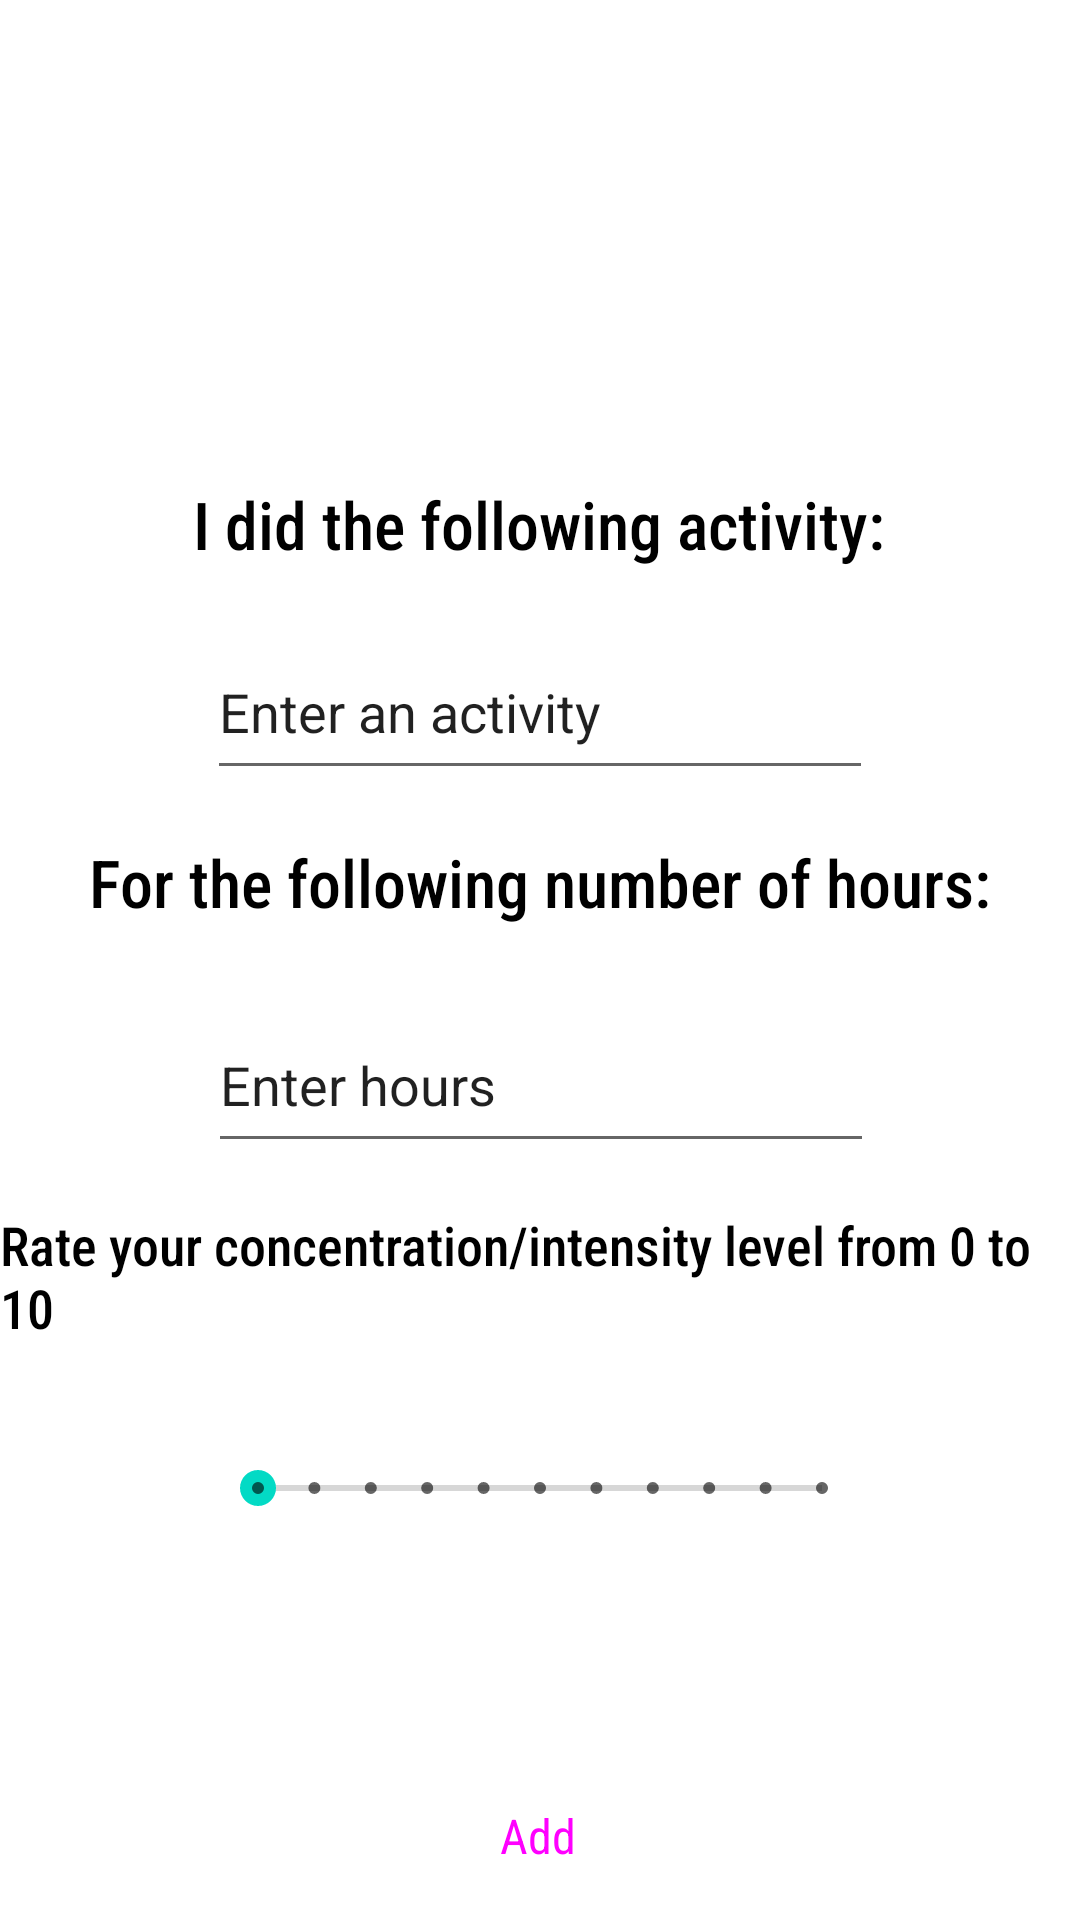

The Android layout XML behind this screen, and the referenced resources:
<!-- AndroidManifest.xml: application theme Theme.Goaled -->
<!-- res/layout/activity_accomplish.xml -->
<?xml version="1.0" encoding="utf-8"?>
<androidx.constraintlayout.widget.ConstraintLayout xmlns:android="http://schemas.android.com/apk/res/android"
    xmlns:app="http://schemas.android.com/apk/res-auto"
    xmlns:tools="http://schemas.android.com/tools"
    android:layout_width="match_parent"
    android:layout_height="match_parent"
    tools:context=".Accomplish">

    <Button
        android:id="@+id/button10"
        style="@style/Widget.Material3.Button"
        android:layout_width="wrap_content"
        android:layout_height="wrap_content"
        android:layout_marginBottom="4dp"
        android:fontFamily="sans-serif-condensed"
        android:onClick="goToCharSelection"
        android:text="Add"
        android:textSize="16sp"
        app:layout_constraintBottom_toBottomOf="parent"
        app:layout_constraintEnd_toEndOf="parent"
        app:layout_constraintHorizontal_bias="0.498"
        app:layout_constraintStart_toStartOf="parent" />

    <SeekBar
        android:id="@+id/seekBar3"
        style="@style/Widget.AppCompat.SeekBar.Discrete"
        android:layout_width="220dp"
        android:layout_height="32dp"
        android:layout_marginTop="32dp"
        android:max="10"
        android:progress="0"
        app:layout_constraintEnd_toEndOf="parent"
        app:layout_constraintStart_toStartOf="parent"
        app:layout_constraintTop_toBottomOf="@+id/textView29" />

    <EditText
        android:id="@+id/editTextText3"
        android:layout_width="222dp"
        android:layout_height="55dp"
        android:layout_marginTop="19dp"
        android:ems="10"
        android:inputType="text"
        android:text="Enter an activity"
        app:layout_constraintEnd_toEndOf="parent"
        app:layout_constraintStart_toStartOf="parent"
        app:layout_constraintTop_toBottomOf="@+id/textView24" />

    <EditText
        android:id="@+id/editTextText5"
        android:layout_width="222dp"
        android:layout_height="55dp"
        android:layout_marginTop="24dp"
        android:ems="10"
        android:inputType="text"
        android:text="Enter hours"
        app:layout_constraintEnd_toEndOf="parent"
        app:layout_constraintHorizontal_bias="0.502"
        app:layout_constraintStart_toStartOf="parent"
        app:layout_constraintTop_toBottomOf="@+id/textView26" />

    <TextView
        android:id="@+id/textView24"
        android:layout_width="wrap_content"
        android:layout_height="wrap_content"
        android:layout_marginTop="160dp"
        android:fontFamily="sans-serif-condensed-medium"
        android:text="I did the following activity:"
        android:textColor="#000000"
        android:textSize="22sp"
        app:layout_constraintEnd_toEndOf="parent"
        app:layout_constraintHorizontal_bias="0.497"
        app:layout_constraintStart_toStartOf="parent"
        app:layout_constraintTop_toTopOf="parent" />

    <TextView
        android:id="@+id/textView26"
        android:layout_width="wrap_content"
        android:layout_height="wrap_content"
        android:layout_marginTop="16dp"
        android:fontFamily="sans-serif-condensed-medium"
        android:text="For the following number of hours:"
        android:textColor="#000000"
        android:textSize="22sp"
        app:layout_constraintEnd_toEndOf="parent"
        app:layout_constraintStart_toStartOf="parent"
        app:layout_constraintTop_toBottomOf="@+id/editTextText3" />

    <TextView
        android:id="@+id/textView29"
        android:layout_width="wrap_content"
        android:layout_height="wrap_content"
        android:layout_marginTop="15dp"
        android:fontFamily="sans-serif-condensed-medium"
        android:text="Rate your concentration/intensity level from 0 to 10"
        android:textColor="#000000"
        android:textSize="18sp"
        app:layout_constraintEnd_toEndOf="parent"
        app:layout_constraintStart_toStartOf="parent"
        app:layout_constraintTop_toBottomOf="@+id/editTextText5" />
</androidx.constraintlayout.widget.ConstraintLayout>
<!-- resources referenced by this layout -->
<resources>
  <style name="Theme.Goaled" parent="Theme.MaterialComponents.DayNight.NoActionBar">
          
          <item name="colorPrimary">@color/purple_500</item>
          <item name="colorPrimaryVariant">@color/purple_700</item>
          <item name="colorOnPrimary">@color/white</item>
          
          <item name="colorSecondary">@color/teal_200</item>
          <item name="colorSecondaryVariant">@color/teal_700</item>
          <item name="colorOnSecondary">@color/black</item>
          
          <item name="android:statusBarColor">?attr/colorPrimaryVariant</item>
          
      </style>
  <!-- not gathered from this repository: default colours our renderer supplied (Android Studio template values) -->
  <color name="purple_500">#FF6200EE</color>
  <color name="purple_700">#FF3700B3</color>
  <color name="teal_200">#FF03DAC5</color>
  <color name="teal_700">#FF018786</color>
  <color name="black">#FF000000</color>
  <color name="white">#FFFFFFFF</color>
</resources>
